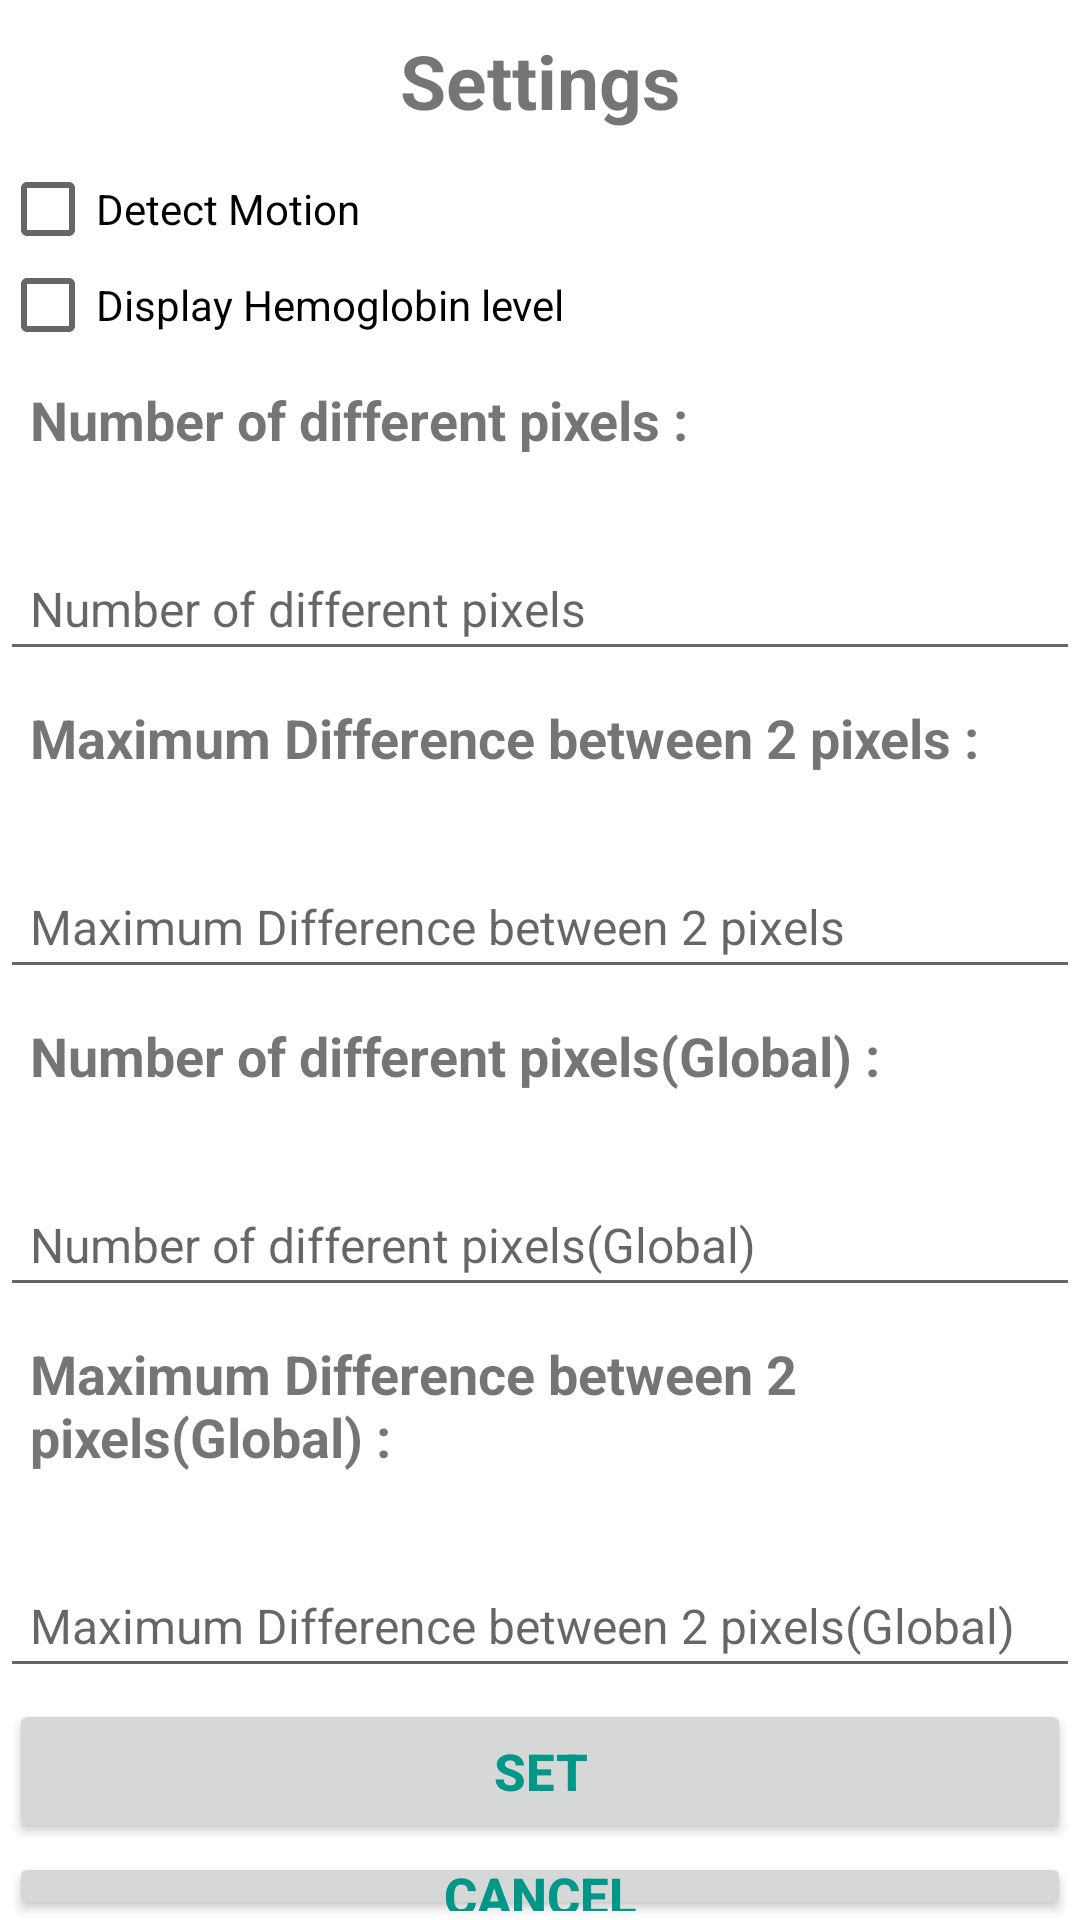

The Android layout XML behind this screen, and the referenced resources:
<!-- AndroidManifest.xml: application theme MaterialTheme -->
<!-- res/layout/settings_data.xml -->
<?xml version="1.0" encoding="utf-8"?>
<RelativeLayout xmlns:android="http://schemas.android.com/apk/res/android"
    android:layout_width="match_parent"
    android:layout_height="match_parent">

    <LinearLayout
        android:id="@+id/userData_layout"
        android:layout_width="fill_parent"
        android:layout_height="match_parent"
        android:layout_centerInParent="true"
        android:orientation="vertical"
        android:background="#FFFFFF">

        <TextView
            android:layout_width="fill_parent"
            android:layout_height="wrap_content"
            android:gravity="center"
            android:padding="10dp"
            android:text="Settings"
            android:textSize="25sp"
            android:textStyle="bold" />

        <CheckBox
            android:id="@+id/motionDetectionCheckBox"
            android:layout_width="match_parent"
            android:layout_height="wrap_content"
            android:text="Detect Motion"
            />

        <CheckBox
            android:id="@+id/displayPPGCheckBox"
            android:layout_width="match_parent"
            android:layout_height="wrap_content"
            android:text="Display Hemoglobin level"
            />

        <TextView
            android:layout_width="fill_parent"
            android:layout_height="wrap_content"
            android:padding="10dp"
            android:text="Number of different pixels : "
            android:textSize="18sp"
            android:textStyle="bold" />

        <EditText
            android:id="@+id/different_pixels"
            android:layout_width="fill_parent"
            android:layout_height="wrap_content"
            android:layout_marginTop="20dp"
            android:drawablePadding="8dp"
            android:gravity="center_vertical"
            android:hint="Number of different pixels"
            android:padding="10dp"
            android:singleLine="true"
            android:textSize="16sp" />
        <TextView
            android:layout_width="fill_parent"
            android:layout_height="wrap_content"
            android:padding="10dp"
            android:text="Maximum Difference between 2 pixels : "
            android:textSize="18sp"
            android:textStyle="bold" />

        <EditText
            android:id="@+id/maxDifferenceValue"
            android:layout_width="fill_parent"
            android:layout_height="wrap_content"
            android:layout_marginTop="20dp"
            android:drawablePadding="8dp"
            android:gravity="center_vertical"
            android:hint="Maximum Difference between 2 pixels"
            android:padding="10dp"
            android:singleLine="true"
            android:textSize="16sp" />

        <TextView
            android:layout_width="fill_parent"
            android:layout_height="wrap_content"
            android:padding="10dp"
            android:text="Number of different pixels(Global) : "
            android:textSize="18sp"
            android:textStyle="bold" />

        <EditText
            android:id="@+id/global_different_pixels"
            android:layout_width="fill_parent"
            android:layout_height="wrap_content"
            android:layout_marginTop="20dp"
            android:drawablePadding="8dp"
            android:gravity="center_vertical"
            android:hint="Number of different pixels(Global)"
            android:padding="10dp"
            android:singleLine="true"
            android:textSize="16sp" />

        <TextView
            android:layout_width="fill_parent"
            android:layout_height="wrap_content"
            android:padding="10dp"
            android:text="Maximum Difference between 2 pixels(Global) : "
            android:textSize="18sp"
            android:textStyle="bold" />

        <EditText
            android:id="@+id/maxGlobalDifferenceValue"
            android:layout_width="fill_parent"
            android:layout_height="wrap_content"
            android:layout_marginTop="20dp"
            android:drawablePadding="8dp"
            android:gravity="center_vertical"
            android:hint="Maximum Difference between 2 pixels(Global)"
            android:padding="10dp"
            android:singleLine="true"
            android:textSize="16sp" />











        <View
            android:layout_width="fill_parent"
            android:layout_height="2px" />










































        <Button
            android:id="@+id/setBtn"
            android:layout_width="fill_parent"
            android:layout_height="wrap_content"
            android:layout_marginLeft="3dp"
            android:layout_marginTop="3dp"
            android:layout_marginRight="3dp"
            android:padding="3dp"
            android:text="Set"
            android:textColor="#009688"
            android:textSize="17sp"
            android:textStyle="bold" />
        <Button
            android:id="@+id/cancelBtn"
            android:layout_width="fill_parent"
            android:layout_height="wrap_content"
            android:layout_marginLeft="3dp"
            android:layout_marginTop="3dp"
            android:layout_marginRight="3dp"
            android:padding="3dp"
            android:text="Cancel"
            android:textColor="#009688"
            android:textSize="17sp"
            android:textStyle="bold" />
    </LinearLayout>

</RelativeLayout>
<!-- resources referenced by this layout -->
<resources>
  <string-array name="gender_arrays">
          <item>Male</item>
          <item>Female</item>
      </string-array>
  <string name="gender_prompt">Choose a Gender</string>
  <style name="MaterialTheme" parent="android:Theme.Material.Light.NoActionBar.Fullscreen" />
</resources>
